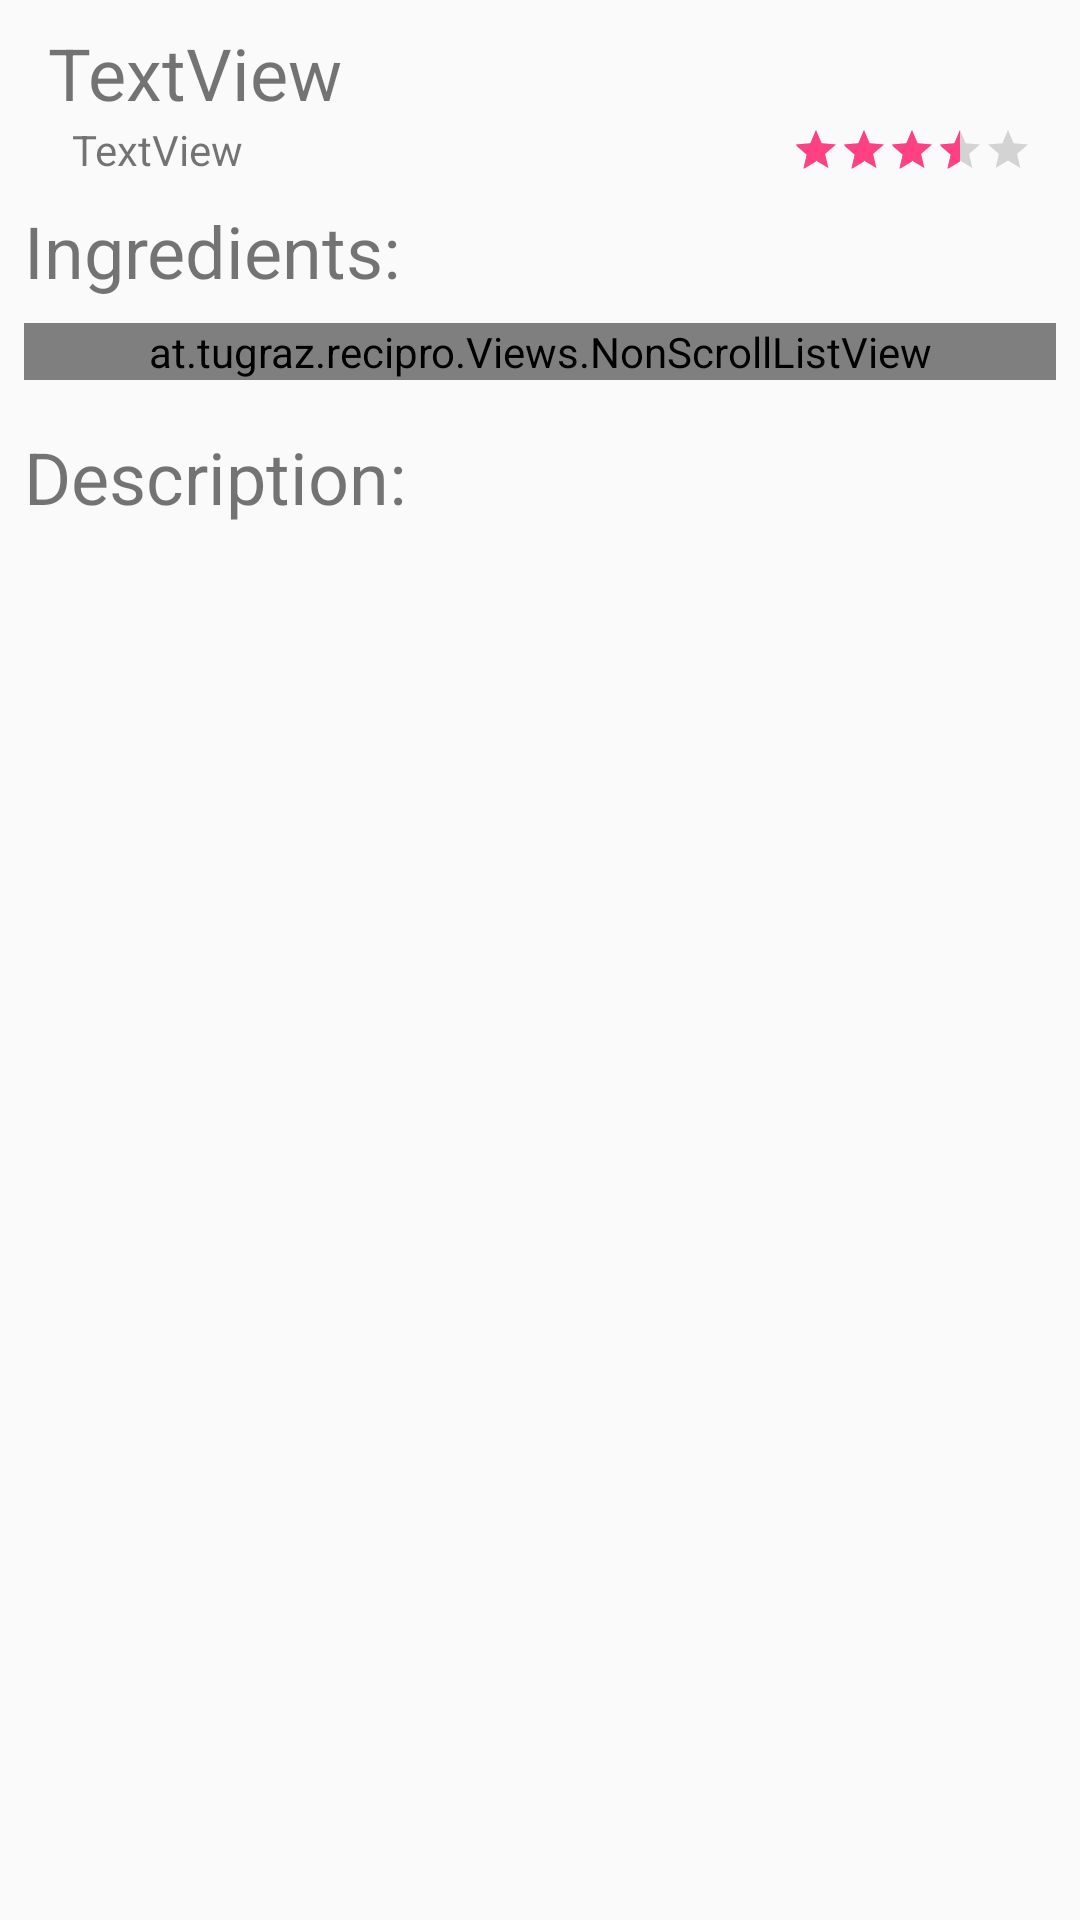

Produce the Android XML layout that renders to this screen, including the resource entries it uses.
<!-- AndroidManifest.xml: application theme AppTheme -->
<!-- res/layout/activity_recipe_description.xml -->
<?xml version="1.0" encoding="utf-8"?>
<ScrollView
    android:id="@+id/scrollView"
    xmlns:android="http://schemas.android.com/apk/res/android"
    android:layout_width="match_parent"
    android:layout_height="match_parent"
    xmlns:tools="http://schemas.android.com/tools"
    xmlns:app="http://schemas.android.com/apk/res-auto"
    tools:context=".RecipeDescriptionActivity">

    <android.support.constraint.ConstraintLayout xmlns:android="http://schemas.android.com/apk/res/android"
        android:layout_width="match_parent"
        android:layout_height="match_parent">

        <include
            android:id="@+id/include"
            layout="@layout/item_recipe"
            android:layout_width="0dp"
            android:layout_height="wrap_content"
            android:layout_marginEnd="8dp"
            android:layout_marginStart="8dp"
            android:layout_marginTop="8dp"
            app:layout_constraintEnd_toEndOf="parent"
            app:layout_constraintStart_toStartOf="parent"
            app:layout_constraintTop_toTopOf="parent" />

        <TextView
            android:id="@+id/textView"
            android:layout_width="0dp"
            android:layout_height="wrap_content"
            android:layout_marginEnd="8dp"
            android:layout_marginStart="8dp"
            android:layout_marginTop="8dp"
            android:text="@string/ingredients_header"
            android:textSize="24sp"
            app:layout_constraintEnd_toEndOf="parent"
            app:layout_constraintStart_toStartOf="parent"
            app:layout_constraintTop_toBottomOf="@+id/include" />

        <at.tugraz.recipro.Views.NonScrollListView
            android:id="@+id/lvIngredients"
            android:layout_width="0dp"
            android:layout_height="wrap_content"
            android:layout_marginEnd="8dp"
            android:layout_marginStart="8dp"
            android:layout_marginTop="8dp"
            app:layout_constraintEnd_toEndOf="parent"
            app:layout_constraintStart_toStartOf="parent"
            app:layout_constraintTop_toBottomOf="@+id/textView" />

        <TextView
            android:id="@+id/textView3"
            android:layout_width="0dp"
            android:layout_height="wrap_content"
            android:layout_marginEnd="8dp"
            android:layout_marginStart="8dp"
            android:layout_marginTop="16dp"
            android:text="@string/description_header"
            android:textSize="24sp"
            app:layout_constraintEnd_toEndOf="parent"
            app:layout_constraintStart_toStartOf="parent"
            app:layout_constraintTop_toBottomOf="@+id/lvIngredients" />

        <TextView
            android:id="@+id/tvDescription"
            android:layout_width="0dp"
            android:layout_height="wrap_content"
            android:layout_marginEnd="8dp"
            android:layout_marginStart="8dp"
            android:layout_marginTop="8dp"
            android:ems="10"
            android:inputType="textMultiLine"
            app:layout_constraintEnd_toEndOf="parent"
            app:layout_constraintStart_toStartOf="parent"
            app:layout_constraintTop_toBottomOf="@+id/textView3" />
    </android.support.constraint.ConstraintLayout>
</ScrollView>
<!-- res/layout/item_recipe.xml (included above) -->
<?xml version="1.0" encoding="utf-8"?>
<android.support.constraint.ConstraintLayout xmlns:android="http://schemas.android.com/apk/res/android"
    xmlns:app="http://schemas.android.com/apk/res-auto"
    xmlns:tools="http://schemas.android.com/tools"
    android:layout_width="match_parent"
    android:layout_height="wrap_content">

    <TextView
        android:id="@+id/tvTitle"
        android:layout_width="match_parent"
        android:layout_height="wrap_content"
        android:layout_marginEnd="8dp"
        android:layout_marginStart="8dp"
        android:text="TextView"
        android:textSize="24dp"
        app:layout_constraintEnd_toEndOf="parent"
        app:layout_constraintStart_toStartOf="parent"
        app:layout_constraintTop_toTopOf="parent" />

    <ImageView
        android:id="@+id/imageView"
        android:layout_width="wrap_content"
        android:layout_height="wrap_content"
        android:layout_marginStart="8dp"
        android:adjustViewBounds="false"
        android:cropToPadding="false"
        app:layout_constraintStart_toStartOf="parent"
        app:layout_constraintTop_toBottomOf="@+id/tvTitle"
        app:srcCompat="@drawable/ic_watch_later_black_24dp" />

    <TextView
        android:id="@+id/tvTime"
        android:layout_width="wrap_content"
        android:layout_height="wrap_content"
        android:layout_marginStart="8dp"
        android:gravity="left|center_vertical"
        android:lineSpacingExtra="10sp"
        android:text="TextView"
        app:layout_constraintBottom_toBottomOf="parent"
        app:layout_constraintStart_toEndOf="@+id/imageView"
        app:layout_constraintTop_toBottomOf="@+id/tvTitle" />

    <RatingBar
        android:id="@+id/rbRating"
        style="@style/Widget.AppCompat.RatingBar.Small"
        android:layout_width="wrap_content"
        android:layout_height="wrap_content"
        android:layout_marginEnd="8dp"
        android:numStars="5"
        android:rating="3.5"
        android:stepSize="0.5"
        app:layout_constraintBottom_toBottomOf="parent"
        app:layout_constraintEnd_toEndOf="parent"
        app:layout_constraintTop_toBottomOf="@+id/tvTitle" />

</android.support.constraint.ConstraintLayout>
<!-- resources referenced by this layout -->
<resources>
  <string name="description_header">Description:</string>
  <string name="ingredients_header">Ingredients:</string>
  <style name="AppTheme" parent="Theme.AppCompat.Light.DarkActionBar">
          
          <item name="colorPrimary">@color/colorPrimary</item>
          <item name="colorPrimaryDark">@color/colorPrimaryDark</item>
          <item name="colorAccent">@color/colorAccent</item>
      </style>
  <color name="colorPrimary">#3F51B5</color>
  <color name="colorPrimaryDark">#303F9F</color>
  <color name="colorAccent">#FF4081</color>
</resources>
